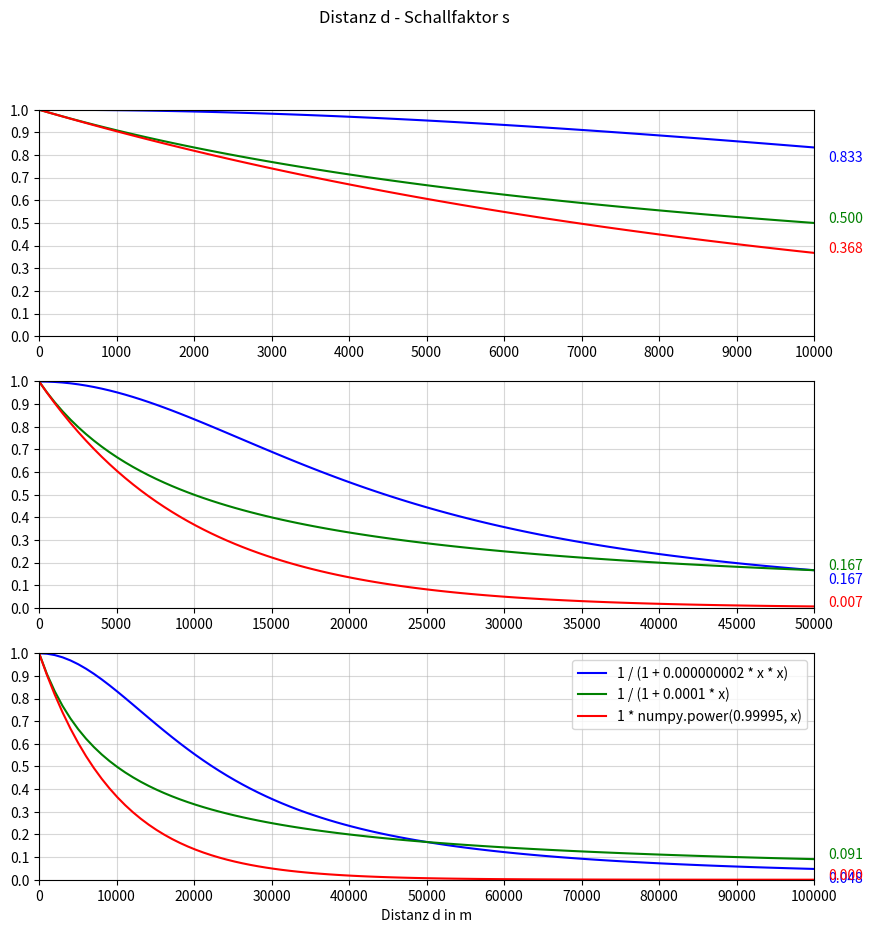

Here is the Python script that generated this plot:
import numpy
import matplotlib.pyplot
from matplotlib.ticker import (AutoMinorLocator, MultipleLocator)

x_values = [10000, 50000, 100000]
samples = 100
fig, ax = matplotlib.pyplot.subplots(3, 1, figsize=(10, 10))

for i in range(0, 3):
    x_max = x_values[i]
    x = numpy.linspace(0, x_max, samples)

    y1 = 1 / (1 + 0.000000002 * x * x)  # <-
    y2 = 1 / (1 + 0.0001 * x)
    y3 = 1 * numpy.power(0.9999, x)

    ax[i].plot(x, y1, color='blue', label='1 / (1 + 0.000000002 * x * x)')
    ax[i].plot(x, y2, color='green', label='1 / (1 + 0.0001 * x)')
    ax[i].plot(x, y3, color='red', label='1 * numpy.power(0.99995, x)')
    ax[i].axis([0, x_max, 0, 1.0])
    ax[i].xaxis.set_major_locator(MultipleLocator(x_max / 10))
    ax[i].yaxis.set_major_locator(MultipleLocator(0.1))
    ax[i].grid(which='minor', alpha=0.2)
    ax[i].grid(which='major', alpha=0.5)
    ax[i].annotate(f'{y1[-1]:.3f}', (x[-1], y1[-1]), textcoords="offset points", ha='left', color='blue',
                   xytext=(10, -10))
    ax[i].annotate(f'{y2[-1]:.3f}', (x[-1], y2[-1]), textcoords="offset points", ha='left', color='green',
                   xytext=(10, 0))
    ax[i].annotate(f'{y3[-1]:.3f}', (x[-1], y3[-1]), textcoords="offset points", ha='left', color='red', xytext=(10, 0))

fig.suptitle("Distanz d - Schallfaktor s")
ax[-1].set_xlabel('Distanz d in m')
matplotlib.pyplot.legend(loc='upper right')
matplotlib.pyplot.savefig("sonar_entfernung.png")
